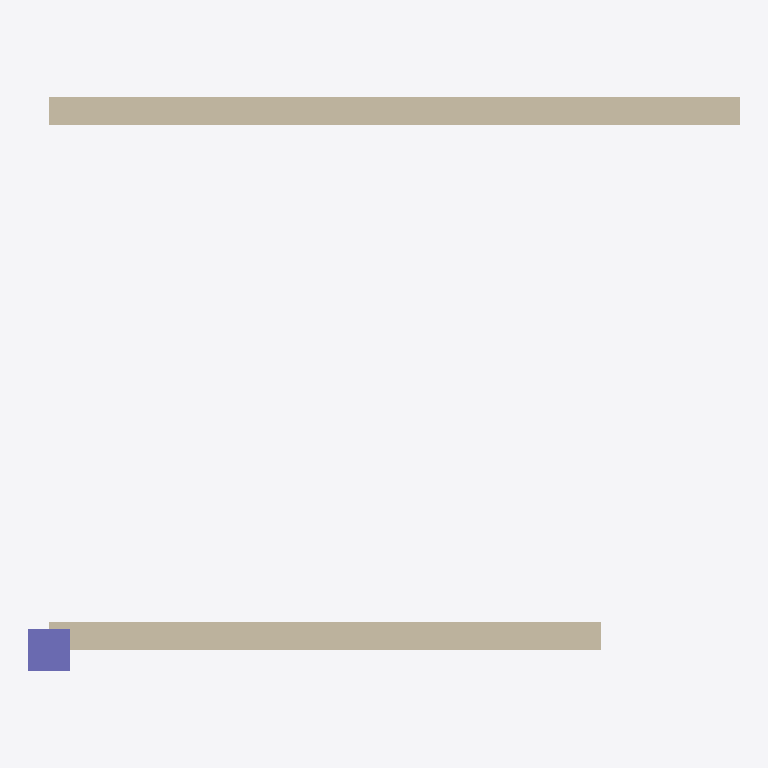
Plan cut of the same IFC building model at storey 'Zemin' (level 0.00 m, cut at 1.40 m), seen from above with north up, elements coloured by IFC class (only those large enough to see are counted): 2 walls (beige), 1 column (violet). Cut surfaces are drawn darker.
Extent 5.2 m × 4.2 m × 3.0 m (x, y, z). Storeys (2): Zemin at 0.00 m; 1. Kat at 3.00 m. Elements (4): 2 IfcWall, 1 IfcColumn, 1 IfcSlab.

HEADER;
FILE_DESCRIPTION(('ViewDefinition [CoordinationView]'),'2;1');
FILE_NAME('uzayan.ifc','2026-11-17T12:00:00',(''),(''),'IfcOpenShell 0.9.0.post1','IfcOpenShell','');
FILE_SCHEMA(('IFC4X3'));
ENDSEC;
DATA;
#1=IFCPROJECT('0kl0USpkDHJv08Z6pFsN_n',$,'Karşılaştırma',$,$,$,$,(#6),#3);
#11=IFCSITE('31kAP8E2PQlR$uXKSt7p$U',$,'Arsa',$,$,#10,$,$,.ELEMENT.,$,$,$,$,$);
#12=IFCBUILDING('2rmexp_WHSpRSFYSGPKlSL',$,'Bina',$,$,#10,$,$,.ELEMENT.,$,$,$);
#18=IFCBUILDINGSTOREY('0XqYGl5q5SuxUKwNsyYwY8',$,'Zemin',$,$,#17,$,'Zemin',.ELEMENT.,0.0);
#22=IFCBUILDINGSTOREY('0e$0S_eSPMJe5EoJJaMp86',$,'1. Kat',$,$,#21,$,'1. Kat',.ELEMENT.,3.0);
#70=IFCWALL('3HDicuAM1RoPCtvQftpcfs',$,'D-02',$,$,#69,#66,$,.STANDARD.);
#47=IFCWALL('3V1pbFfmXS4gaivXfzL5hn',$,'D-01',$,$,#46,#43,'W1',.STANDARD.);
#89=IFCCOLUMN('0nJ_kqh91I4hu6TmLzCzTf',$,'K-01',$,$,#88,#85,$,.COLUMN.);
ENDSEC;
